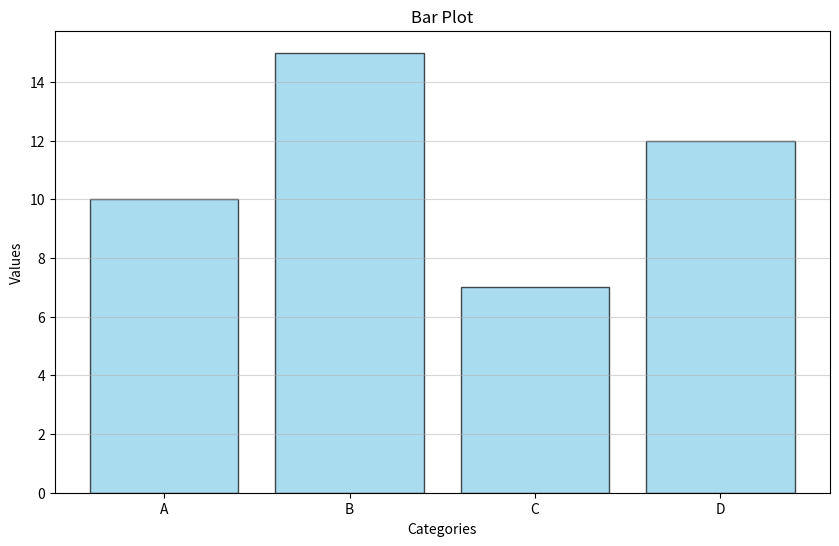
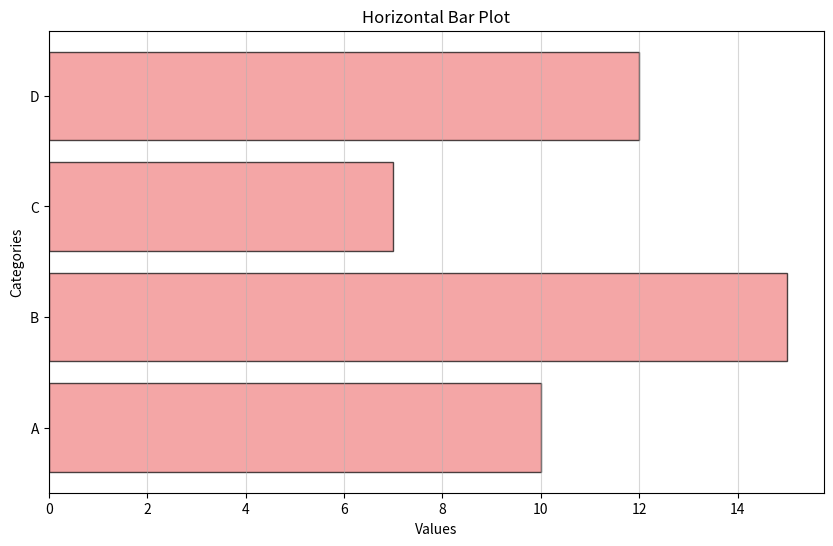
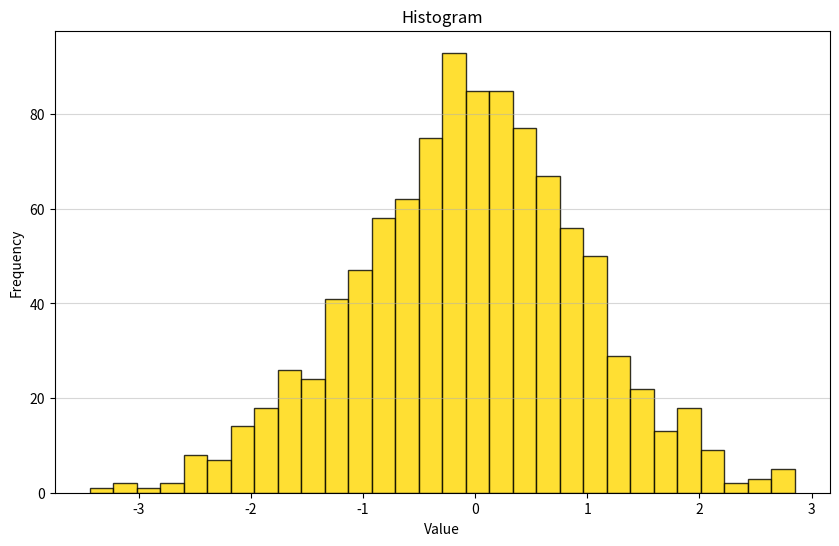
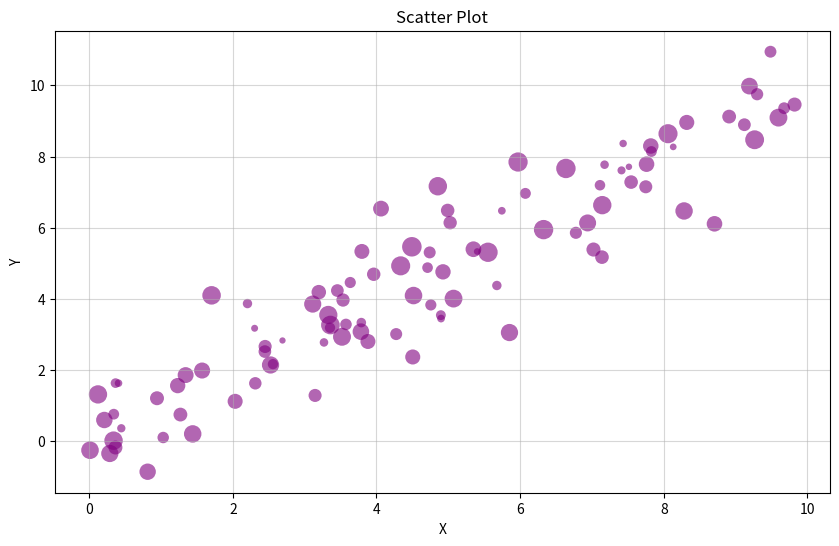
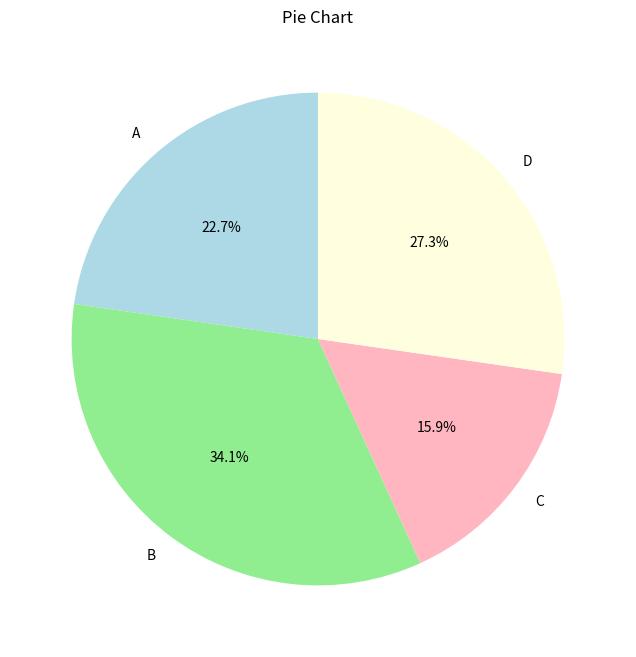
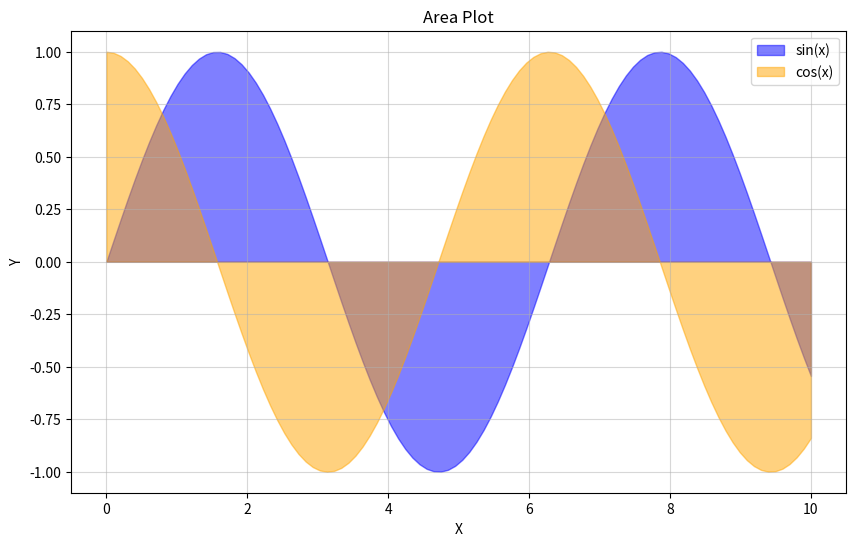
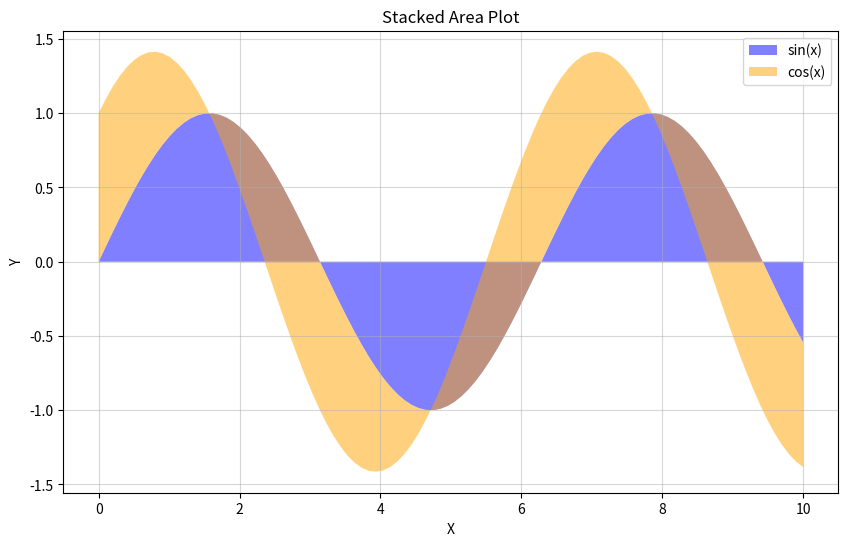

Write Python code to recreate these figures, in order.
import matplotlib.pyplot as plt
import numpy as np

# Data for the plots
categories = ['A', 'B', 'C', 'D']
values = [10, 15, 7, 12]
x = np.random.normal(0, 1, 1000)  # Random normal data for histogram
scatter_x = np.random.uniform(0, 10, 100)  # Scatter plot data (x)
scatter_y = scatter_x + np.random.normal(0, 1, 100)  # Noisy y data
scatter_size = np.random.uniform(20, 200, 100)  # Size variable for scatter plot
area_x = np.linspace(0, 10, 100)
area_y1 = np.sin(area_x)
area_y2 = np.cos(area_x)

# Bar plot
plt.figure(figsize=(10, 6))
plt.bar(categories, values, color='skyblue', edgecolor='black', alpha=0.7)
plt.title("Bar Plot")
plt.xlabel("Categories")
plt.ylabel("Values")
plt.grid(axis='y', linestyle='-', alpha=0.5)  
plt.show()

# Horizontal bar plot
plt.figure(figsize=(10, 6))
plt.barh(categories, values, color='lightcoral', edgecolor='black', alpha=0.7)
plt.title("Horizontal Bar Plot")
plt.xlabel("Values")
plt.ylabel("Categories")
plt.grid(axis='x', linestyle='-', alpha=0.5)  
plt.show()

# Histogram
plt.figure(figsize=(10, 6))
plt.hist(x, bins=30, color='gold', edgecolor='black', alpha=0.8)
plt.title("Histogram")
plt.xlabel("Value")
plt.ylabel("Frequency")
plt.grid(axis='y', linestyle='-', alpha=0.5)  
plt.show()

# Scatter plot
plt.figure(figsize=(10, 6))
plt.scatter(scatter_x, scatter_y, s=scatter_size, c='purple', alpha=0.6, edgecolors='none')  # Removed edgecolors warning
plt.title("Scatter Plot")
plt.xlabel("X")
plt.ylabel("Y")
plt.grid(True, linestyle='-', alpha=0.5)  
plt.show()

# Pie chart
plt.figure(figsize=(8, 8))
plt.pie(values, labels=categories, autopct='%1.1f%%', startangle=90, colors=['lightblue', 'lightgreen', 'lightpink', 'lightyellow'])
plt.title("Pie Chart")
plt.show()

# Area plot
plt.figure(figsize=(10, 6))
plt.fill_between(area_x, area_y1, color='blue', alpha=0.5, label="sin(x)")
plt.fill_between(area_x, area_y2, color='orange', alpha=0.5, label="cos(x)")
plt.title("Area Plot")
plt.xlabel("X")
plt.ylabel("Y")
plt.legend()
plt.grid(True, linestyle='-', alpha=0.5)  
plt.show()

# Stacked area plot
plt.figure(figsize=(10, 6))
plt.stackplot(area_x, area_y1, area_y2, labels=["sin(x)", "cos(x)"], colors=['blue', 'orange'], alpha=0.5)
plt.title("Stacked Area Plot")
plt.xlabel("X")
plt.ylabel("Y")
plt.legend(loc="upper right")
plt.grid(True, linestyle='-', alpha=0.5)  
plt.show()





#Use Cases:


#Bar and Horizontal Bar Plots:
#It's good for clear data comparision vizualized in simple bar form.



#Histogram:
# It's good to use for analyzing the frequency of data being points.


#Scatter Plot:
#Good for visualizing the relationship between noisy data.



#Pie Chart:
#It's good for showing the different shares between data, such as 30% of a data point is such and such and 10% is another, but can be messy.

#Area and Stacked Area Plots:
#Good for showing the continous range of data and relationship between different data and how they relate and overlap
